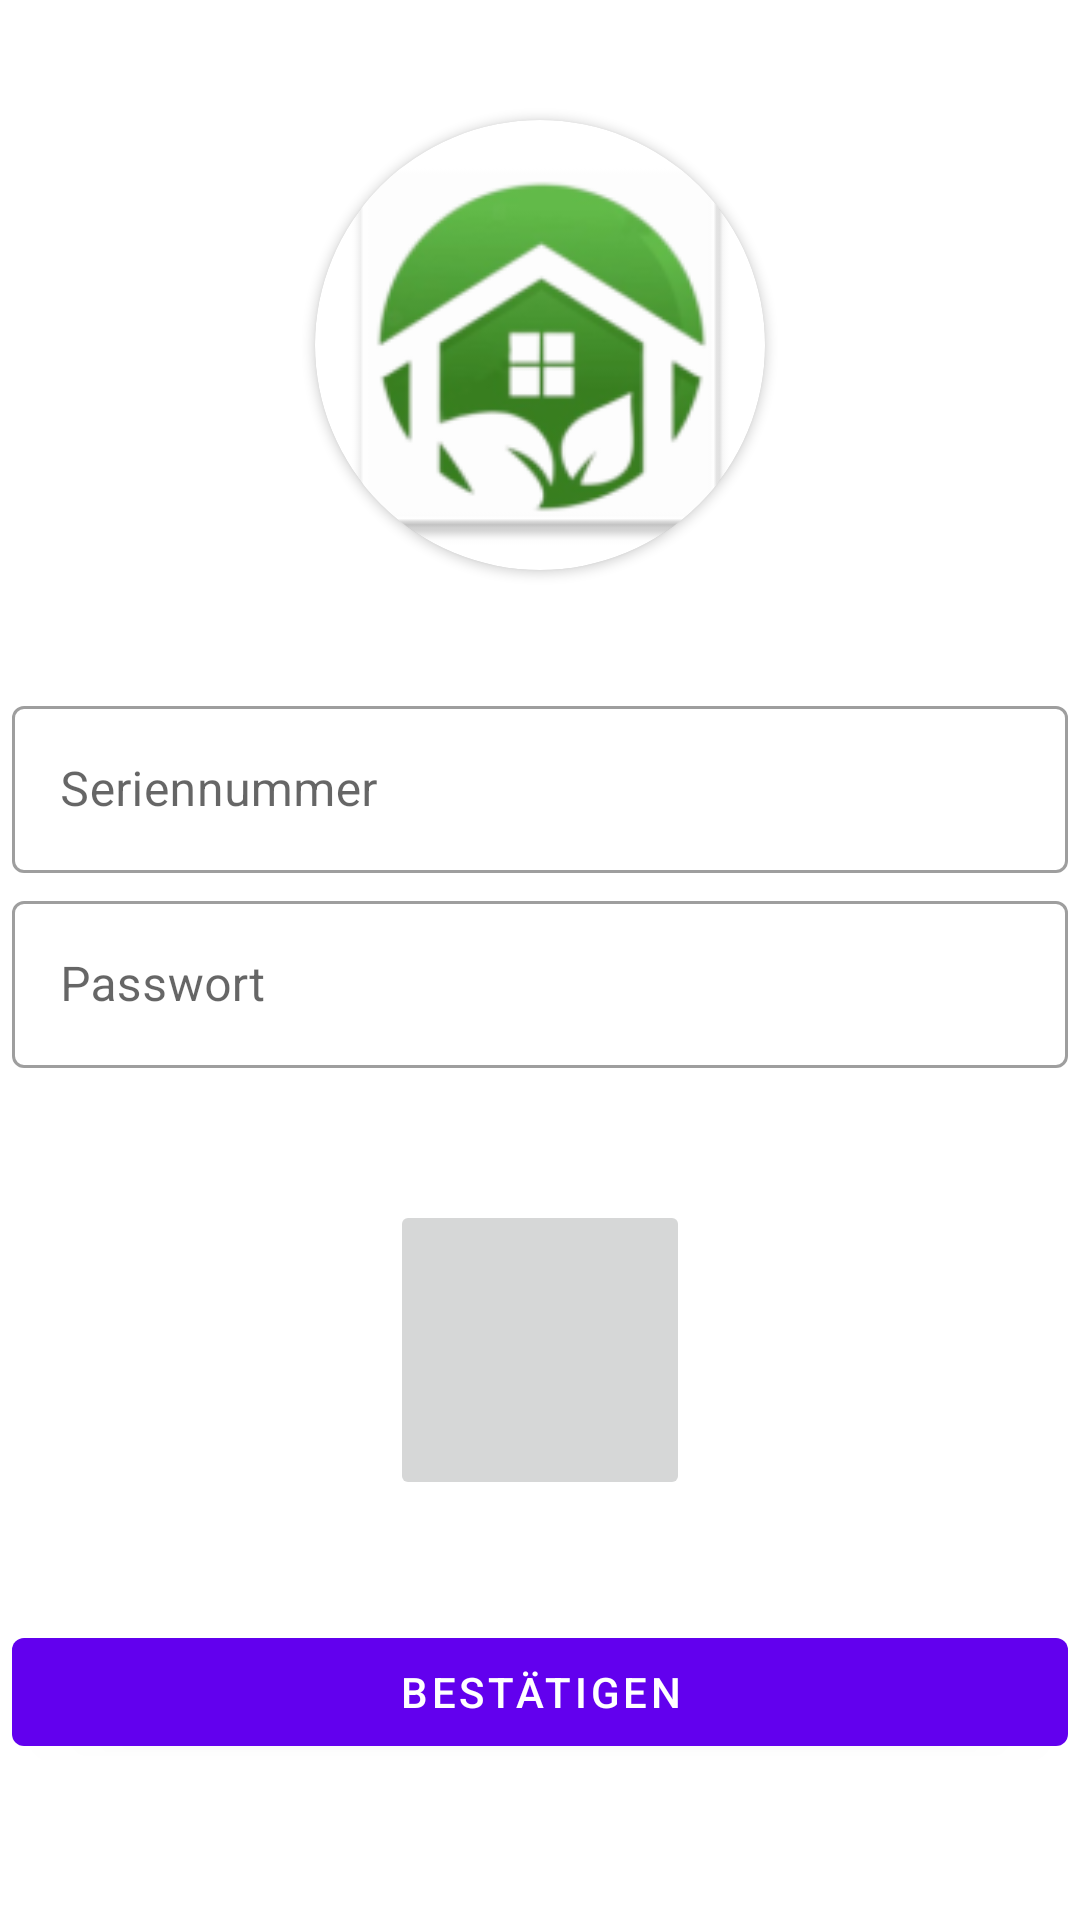

Layout XML and referenced resources for this Android screen:
<!-- AndroidManifest.xml: application theme Theme.example -->
<!-- res/layout/fragment_add_greenhouse.xml -->
<?xml version="1.0" encoding="utf-8"?>
<ScrollView xmlns:android="http://schemas.android.com/apk/res/android"
    xmlns:tools="http://schemas.android.com/tools"
    android:layout_width="match_parent"
    android:layout_height="match_parent"
    xmlns:app="http://schemas.android.com/apk/res-auto"
    tools:context=".ui.addgreenhouse.AddGreenhouseFragment">
    <LinearLayout
        android:layout_width="match_parent"
        android:layout_height="wrap_content"
        android:orientation="vertical">

        <androidx.cardview.widget.CardView
            android:layout_width="150dp"
            android:layout_height="150dp"
            android:layout_gravity="center"
            android:layout_marginTop="40dp"
            app:cardCornerRadius="150dp"
            >
            <ImageView
                android:layout_width="match_parent"
                android:layout_height="match_parent"
                android:contentDescription="Login Image"
                android:src="@mipmap/ic_launcher"/>

        </androidx.cardview.widget.CardView>

        <com.google.android.material.textfield.TextInputLayout
            android:id="@+id/serial_number"
            android:layout_width="match_parent"
            android:layout_height="wrap_content"
            android:layout_marginHorizontal="4dp"
            android:layout_marginTop="40dp"
            android:hint="Seriennummer"
            style="@style/Widget.MaterialComponents.TextInputLayout.OutlinedBox">

            <com.google.android.material.textfield.TextInputEditText
                android:layout_width="match_parent"
                android:layout_height="wrap_content"
                android:inputType="number"
                />

        </com.google.android.material.textfield.TextInputLayout>

        <com.google.android.material.textfield.TextInputLayout
            android:id="@+id/password"
            android:layout_width="match_parent"
            android:layout_height="wrap_content"
            android:layout_margin="4dp"
            android:hint="Passwort"
            style="@style/Widget.MaterialComponents.TextInputLayout.OutlinedBox">

            <com.google.android.material.textfield.TextInputEditText
                android:layout_width="match_parent"
                android:layout_height="wrap_content"
                android:inputType="textPassword"
                />

        </com.google.android.material.textfield.TextInputLayout>


        <ImageButton
            android:id="@+id/qrCodeImage"
            android:layout_width="100dp"
            android:layout_height="100dp"
            android:layout_marginTop="40dp"
            android:src="@drawable/qr_code_scanner"
            android:layout_gravity="center"/>

        <Button
            android:id="@+id/btn_submit"
            android:layout_width="match_parent"
            android:layout_height="wrap_content"
            android:layout_marginHorizontal="4dp"
            android:layout_marginTop="40dp"
            android:text="Bestätigen"/>


    </LinearLayout>

</ScrollView>
<!-- resources referenced by this layout -->
<resources>
  <!-- mipmap ic_launcher: png bitmap (mipmap-hdpi, 5016 bytes) -->
  <style name="Theme.example" parent="Theme.MaterialComponents.DayNight.DarkActionBar">
          
          <item name="colorPrimary">@color/purple_500</item>
          <item name="colorPrimaryVariant">@color/purple_700</item>
          <item name="colorOnPrimary">@color/white</item>
          
          <item name="colorSecondary">@color/teal_200</item>
          <item name="colorSecondaryVariant">@color/teal_700</item>
          <item name="colorOnSecondary">@color/black</item>
          
          <item name="android:statusBarColor">?attr/colorPrimaryVariant</item>
          
      </style>
  <!-- not gathered from this repository: default colours our renderer supplied (Android Studio template values) -->
  <color name="purple_500">#FF6200EE</color>
  <color name="purple_700">#FF3700B3</color>
  <color name="teal_200">#FF03DAC5</color>
  <color name="teal_700">#FF018786</color>
  <color name="black">#FF000000</color>
  <color name="white">#FFFFFFFF</color>
</resources>
